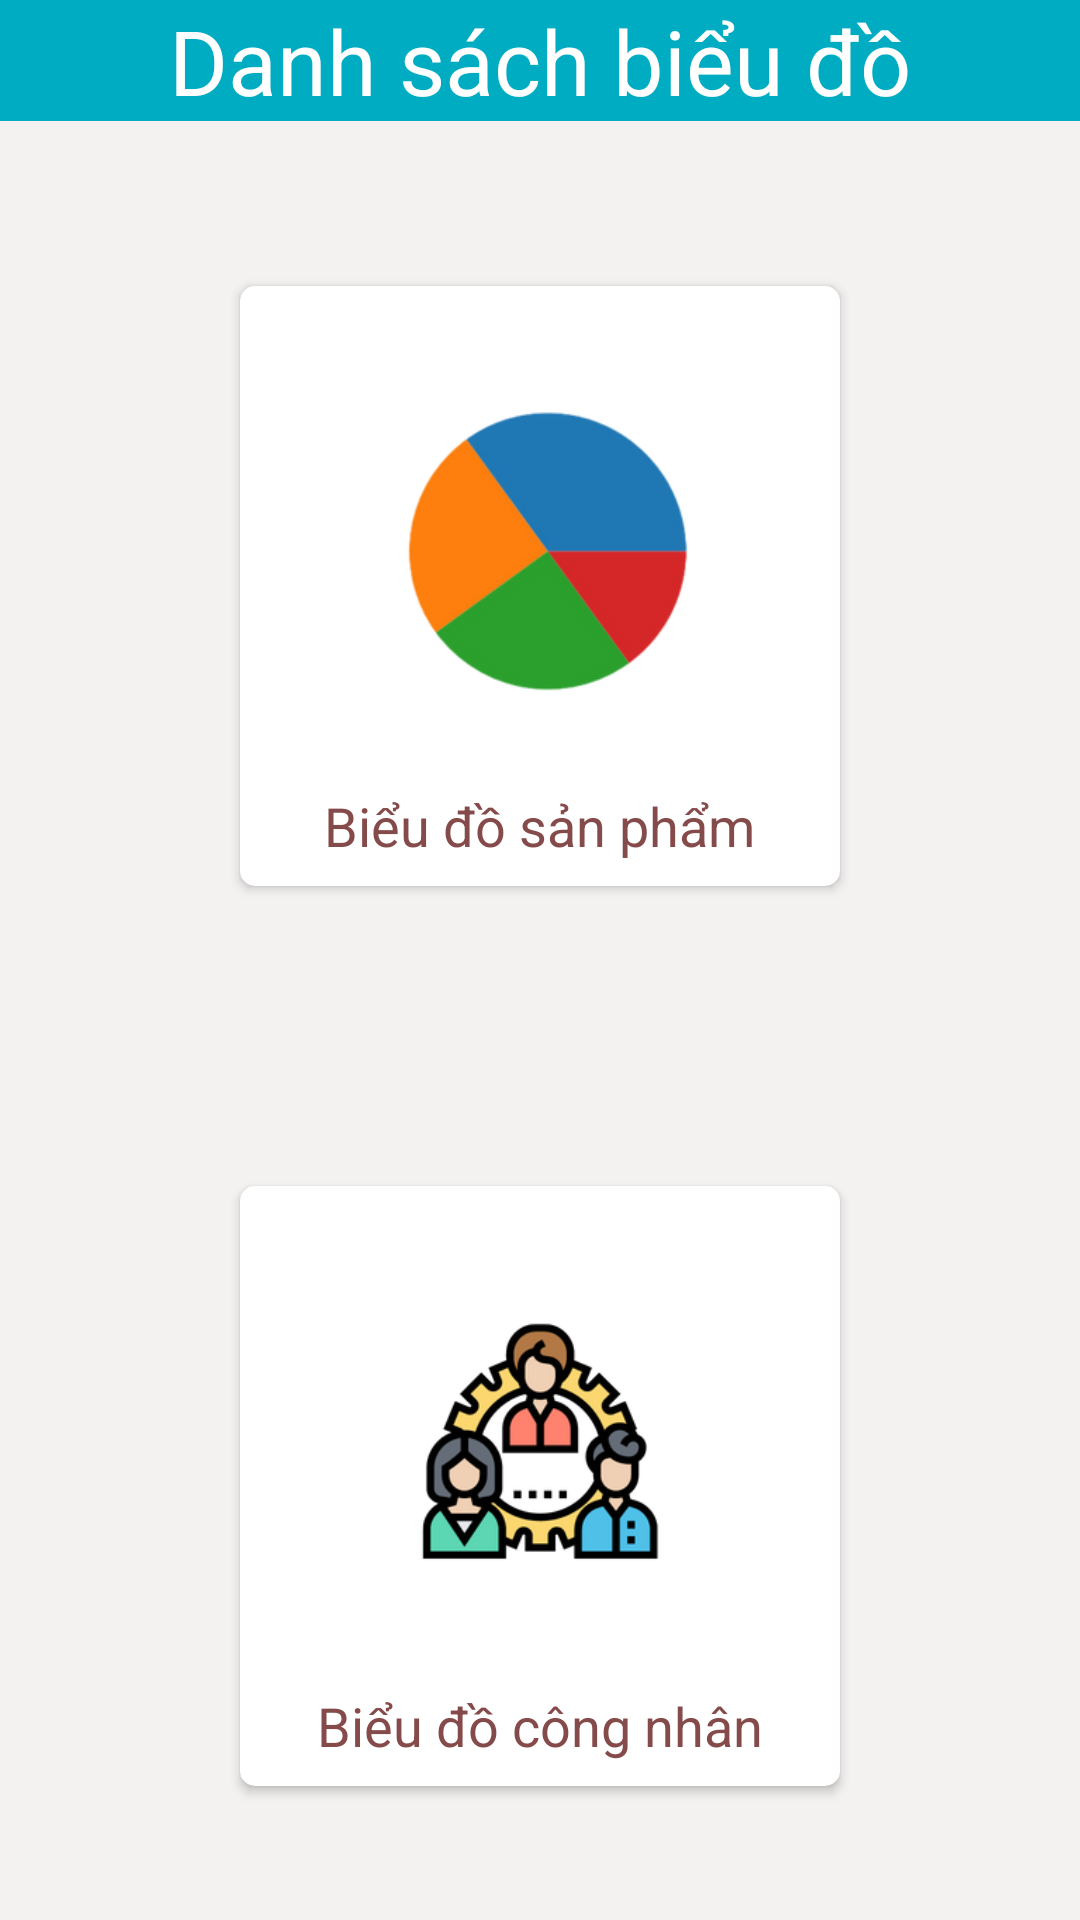

The Android layout XML behind this screen, and the referenced resources:
<!-- AndroidManifest.xml: application theme Theme.Design.Light.NoActionBar -->
<!-- res/layout/fragment_bieu_do.xml -->
<?xml version="1.0" encoding="utf-8"?>
<LinearLayout xmlns:android="http://schemas.android.com/apk/res/android"
    xmlns:app="http://schemas.android.com/apk/res-auto"
    xmlns:tools="http://schemas.android.com/tools"
    android:layout_width="match_parent"
    android:layout_height="match_parent"
    android:orientation="vertical"
    android:background="#F4F1F1"
    tools:context=".fragment.BieuDoFragment">

    <TextView
        android:layout_width="match_parent"
        android:layout_height="wrap_content"
        android:gravity="center"
        android:text="@string/dsBieuDo"
        android:textSize="30dp"
        android:textColor="@color/white"
        android:background="#00ACC1"/>

    <LinearLayout
        android:layout_width="match_parent"
        android:layout_height="match_parent"
        android:layout_marginTop="5dp"
        android:orientation="vertical">

        <androidx.cardview.widget.CardView
            android:foreground="@drawable/effect"
            android:clickable="true"
            android:id="@+id/card1"
            app:cardCornerRadius="5dp"
            style="@style/stylebieudo">
            <LinearLayout style="@style/style_linear_mcv">
                <ImageView
                    android:layout_width="150dp"
                    android:layout_height="150dp"
                    android:layout_margin="5dp"
                    android:src="@drawable/chart1" />
                <TextView
                    android:layout_width="wrap_content"
                    android:layout_height="wrap_content"
                    android:gravity="center"
                    android:text="Biểu đồ sản phẩm"
                    android:textColor="#854B4B"
                    android:textSize="18sp" />
            </LinearLayout>
        </androidx.cardview.widget.CardView>

        <androidx.cardview.widget.CardView
            android:foreground="@drawable/effect"
            android:clickable="true"
            android:id="@+id/card2"
            app:cardCornerRadius="5dp"
            style="@style/stylebieudo">

            <LinearLayout style="@style/style_linear_mcv">
                <ImageView
                    android:layout_width="150dp"
                    android:layout_height="150dp"
                    android:layout_margin="5dp"
                    android:src="@drawable/chart2" />
                <TextView
                    android:layout_width="wrap_content"
                    android:layout_height="wrap_content"
                    android:gravity="center"
                    android:text="Biểu đồ công nhân"
                    android:textColor="#854B4B"
                    android:textSize="18sp" />
            </LinearLayout>
        </androidx.cardview.widget.CardView>
    </LinearLayout>
</LinearLayout>
<!-- resources referenced by this layout -->
<resources>
  <color name="white">#FFFFFFFF</color>
  <!-- drawable chart1: png bitmap (drawable-v24, 27796 bytes) -->
  <!-- drawable chart2: png bitmap (drawable-v24, 29170 bytes) -->
  <!-- drawable effect (drawable) -->
  <?xml version="1.0" encoding="utf-8"?>
  <selector xmlns:android="http://schemas.android.com/apk/res/android">
  <item android:state_pressed="true">
      <shape>
          <solid android:color="#2F443C39"></solid>
      </shape>
  
  </item>
  </selector>
  <string name="dsBieuDo">Danh sách biểu đồ</string>
  <style name="style_linear_mcv">
          <item name="android:layout_width">match_parent</item>
          <item name="android:layout_height">match_parent</item>
          <item name="android:layout_gravity">center</item>
          <item name="android:gravity">center</item>
          <item name="android:orientation">vertical</item>
      </style>
  <style name="stylebieudo">
          <item name="android:layout_width">200dp</item>
          <item name="android:layout_height">200dp</item>
          <item name="android:layout_gravity">center</item>
          <item name="android:layout_margin">50dp</item>
      </style>
</resources>
